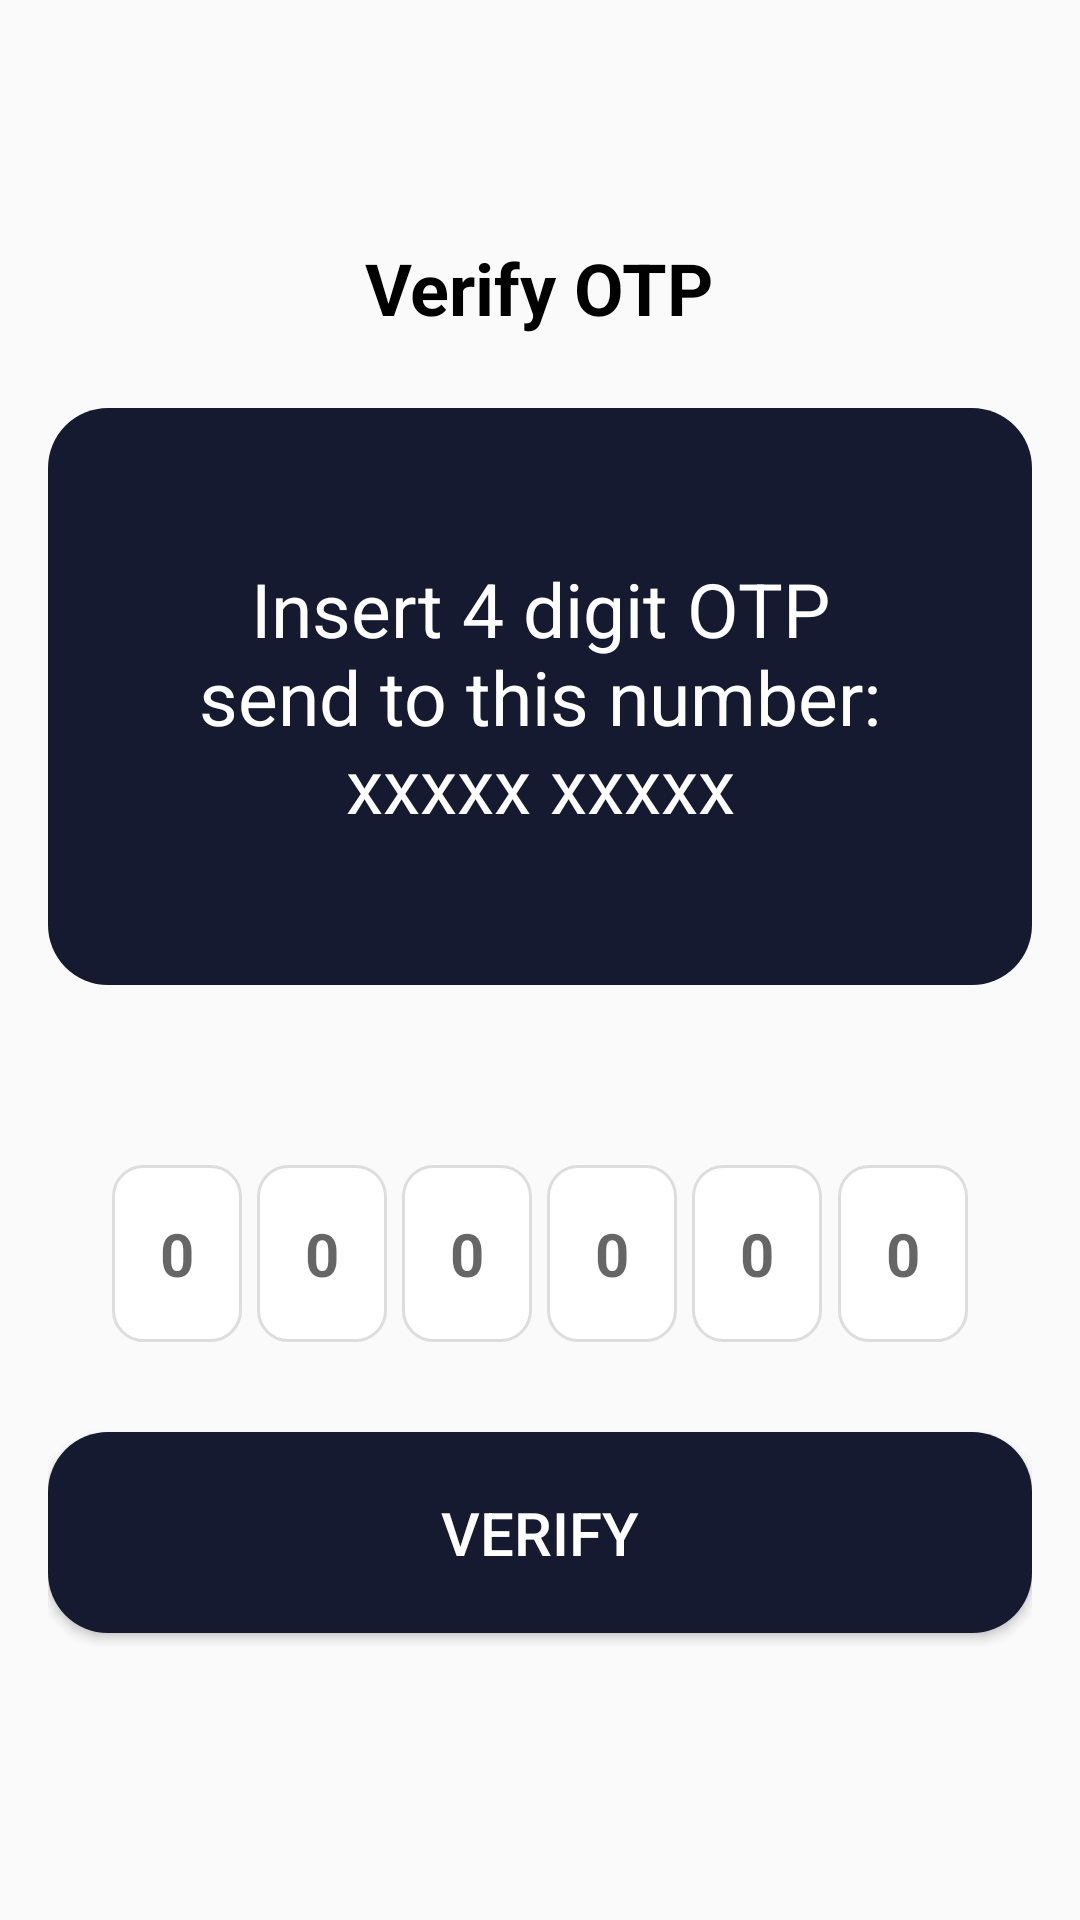

Android layout source for this screen:
<!-- AndroidManifest.xml: application theme Theme.AppCompat.Light.NoActionBar -->
<!-- res/layout/otp_screen_activity.xml -->
<LinearLayout
    xmlns:android="http://schemas.android.com/apk/res/android"
    xmlns:tools="http://schemas.android.com/tools"
    android:layout_width="match_parent"
    android:layout_height="match_parent"
    android:orientation="vertical"
    android:gravity="center"
    android:padding="16dp"
    tools:context=".Activity.RegisterActivity">
    
    <TextView
        android:id="@+id/Register_header"
        android:layout_width="wrap_content"
        android:layout_height="wrap_content"
        android:text="Verify OTP"
        android:textSize="24sp"
        android:textStyle="bold"
        android:textColor="#000"
        android:layout_gravity="center"
        android:layout_marginBottom="24dp" />

    
    <TextView
        android:id="@+id/otp"
        android:layout_width="match_parent"
        android:layout_height="wrap_content"
        android:text="Insert 4 digit OTP send to this number:
        xxxxx xxxxx"
        android:textColor="@color/white"
        android:gravity="center"
        android:padding="50dp"
        android:textSize="25sp"
        android:background="@drawable/button_bg"
        android:layout_marginBottom="30dp"
        />

    <LinearLayout
        android:layout_width="match_parent"
        android:layout_height="wrap_content"
        android:orientation="horizontal"
        android:weightSum="13"
        android:gravity="center"
        android:layout_marginTop="30dp"
        android:layout_marginBottom="30dp"
       >
    
    <EditText
        android:id="@+id/otp1"
        android:layout_width="wrap_content"
        android:layout_height="wrap_content"
        android:hint="0"
        android:text=""
        android:textColor="@color/dark"
        android:textStyle="bold"
        android:maxLength="1"
        android:textSize="20sp"
        android:padding="16dp"
        android:background="@drawable/text_view_bg"
        android:inputType="number"
        android:autofillHints="" />
        <Space
            android:layout_width="wrap_content"
            android:layout_height="wrap_content"
            android:layout_weight="1"/>
        <EditText
            android:id="@+id/otp2"
            android:layout_width="wrap_content"
            android:layout_height="wrap_content"
            android:hint="0"
            android:text=""
            android:textColor="@color/dark"
            android:textStyle="bold"
            android:maxLength="1"
            android:textSize="20sp"
            android:padding="16dp"
            android:background="@drawable/text_view_bg"
            android:inputType="number"
            android:autofillHints="" />

        <Space
            android:layout_width="wrap_content"
            android:layout_height="wrap_content"
            android:layout_weight="1"/>
        <EditText
            android:id="@+id/otp3"
            android:layout_width="wrap_content"
            android:layout_height="wrap_content"
            android:text=""
            android:hint="0"
            android:textColor="@color/dark"
            android:textStyle="bold"
            android:textSize="20sp"
            android:padding="16dp"
            android:maxLength="1"
            android:background="@drawable/text_view_bg"
            android:inputType="number"
            android:autofillHints="" />
        <Space
            android:layout_width="wrap_content"
            android:layout_height="wrap_content"
            android:layout_weight="1"/>
        <EditText
            android:id="@+id/otp4"
            android:layout_width="wrap_content"
            android:layout_height="wrap_content"
            android:text=""
            android:hint="0"
            android:maxLength="1"
            android:textColor="@color/dark"
            android:textStyle="bold"
            android:textSize="20sp"
            android:padding="16dp"
            android:background="@drawable/text_view_bg"
            android:inputType="number"
            android:autofillHints="" />
        <Space
            android:layout_width="wrap_content"
            android:layout_height="wrap_content"
            android:layout_weight="1"/>
        <EditText
            android:id="@+id/otp5"
            android:layout_width="wrap_content"
            android:layout_height="wrap_content"
            android:text=""
            android:hint="0"
            android:maxLength="1"
            android:textColor="@color/dark"
            android:textStyle="bold"
            android:textSize="20sp"
            android:padding="16dp"
            android:background="@drawable/text_view_bg"
            android:inputType="number"
            android:autofillHints="" />
        <Space
            android:layout_width="wrap_content"
            android:layout_height="wrap_content"
            android:layout_weight="1"/>
        <EditText
            android:id="@+id/otp6"
            android:layout_width="wrap_content"
            android:layout_height="wrap_content"
            android:text=""
            android:hint="0"
            android:maxLength="1"
            android:textColor="@color/dark"
            android:textStyle="bold"
            android:textSize="20sp"
            android:padding="16dp"
            android:background="@drawable/text_view_bg"
            android:inputType="number"
            android:autofillHints="" />

</LinearLayout>

    
    <Button
        android:id="@+id/verify_btn"
        android:layout_width="match_parent"
        android:layout_height="wrap_content"
        android:text="Verify"
        android:background="@drawable/button_bg"
        android:textSize="20sp"
        android:textColor="#fff"
        android:padding="20dp"
        android:layout_marginBottom="16dp"
        android:layout_gravity="center" />

</LinearLayout>
<!-- resources referenced by this layout -->
<resources>
  <color name="dark">#161A30</color>
  <color name="white">#FFFFFFFF</color>
  <!-- drawable button_bg (drawable) -->
  <shape xmlns:android="http://schemas.android.com/apk/res/android">
      <solid android:color="@color/dark"/> 
      <corners android:radius="20dp"/> 
  </shape>
  <!-- drawable text_view_bg (drawable) -->
  <shape xmlns:android="http://schemas.android.com/apk/res/android">
      <solid android:color="#ffffff"/>
      <corners android:radius="10dp"/>
      <padding
          android:left="10dp"
          android:right="10dp"
          android:top="10dp"
          android:bottom="10dp"/>
      <stroke android:color="#DDDDDD" android:width="1dp"/>
      <shadowColor android:color="#000000" />
  </shape>
</resources>
